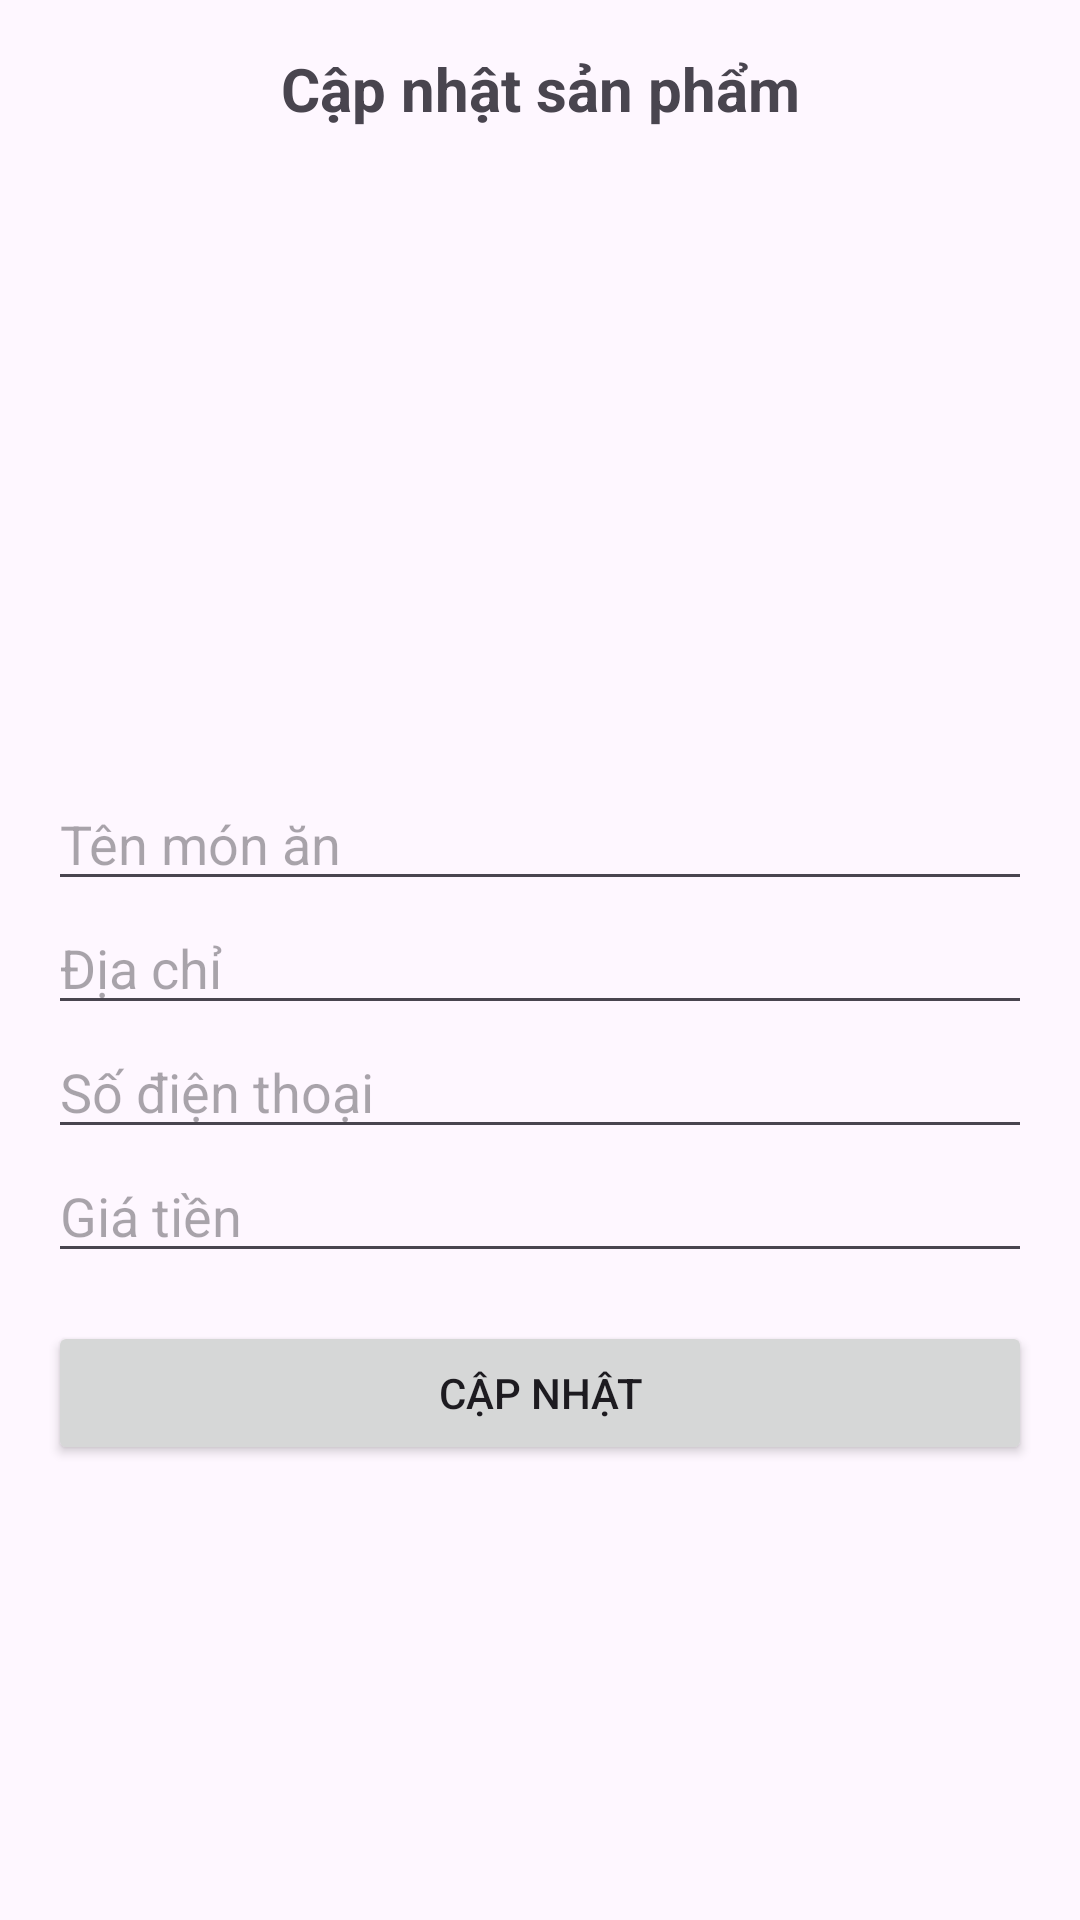

The Android layout XML behind this screen, and the referenced resources:
<!-- AndroidManifest.xml: application theme Theme.PRM_Final -->
<!-- res/layout/activity_update_product.xml -->
<?xml version="1.0" encoding="utf-8"?>
<LinearLayout xmlns:android="http://schemas.android.com/apk/res/android"
    xmlns:tools="http://schemas.android.com/tools"
    android:layout_width="match_parent"
    android:layout_height="match_parent"
    android:orientation="vertical"
    android:padding="16dp"
    tools:context=".Services.UpdateProductActivity">
    <TextView
        android:layout_width="match_parent"
        android:layout_height="wrap_content"
        android:text="Cập nhật sản phẩm"
        android:textSize="20sp"
        android:textStyle="bold"
        android:gravity="center_horizontal"
        android:layout_marginBottom="16dp"/>

    <ImageView
        android:id="@+id/imageViewProduct"
        android:layout_width="match_parent"
        android:layout_height="200dp"
        android:scaleType="centerCrop"
        android:src="@drawable/background" />



    <EditText
        android:id="@+id/et_product_name"
        android:layout_width="match_parent"
        android:layout_height="wrap_content"
        android:hint="Tên món ăn"
        android:inputType="text"/>

    <EditText
        android:id="@+id/et_address"
        android:layout_width="match_parent"
        android:layout_height="wrap_content"
        android:hint="Địa chỉ"
        android:inputType="text"/>

    <EditText
        android:id="@+id/et_phone_number"
        android:layout_width="match_parent"
        android:layout_height="wrap_content"
        android:hint="Số điện thoại"
        android:inputType="phone"/>

    <EditText
        android:id="@+id/et_price"
        android:layout_width="match_parent"
        android:layout_height="wrap_content"
        android:hint="Giá tiền"
        android:inputType="number"/>

    <Button
        android:id="@+id/btn_update"
        android:layout_width="match_parent"
        android:layout_height="wrap_content"
        android:text="Cập nhật"
        android:layout_marginTop="16dp"/>

</LinearLayout>
<!-- resources referenced by this layout -->
<resources>
  <style name="Theme.PRM_Final" parent="Base.Theme.PRM_Final" />
  <style name="Base.Theme.PRM_Final" parent="Theme.Material3.DayNight.NoActionBar">
          
          
      </style>
</resources>
